Image classification data set "data" (Sammy199710/TFM_PROYECTO_UNIR_2024 on GitHub). Class labels (2): healthy, infected.

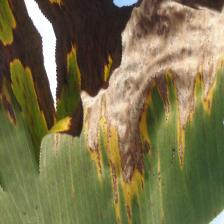
Label: infected

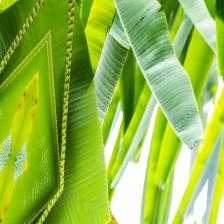
Label: healthy

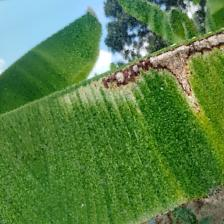
Label: infected

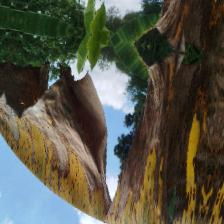
Label: infected

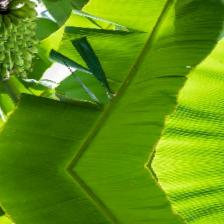
Label: healthy

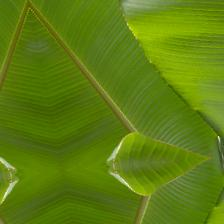
Label: healthy
